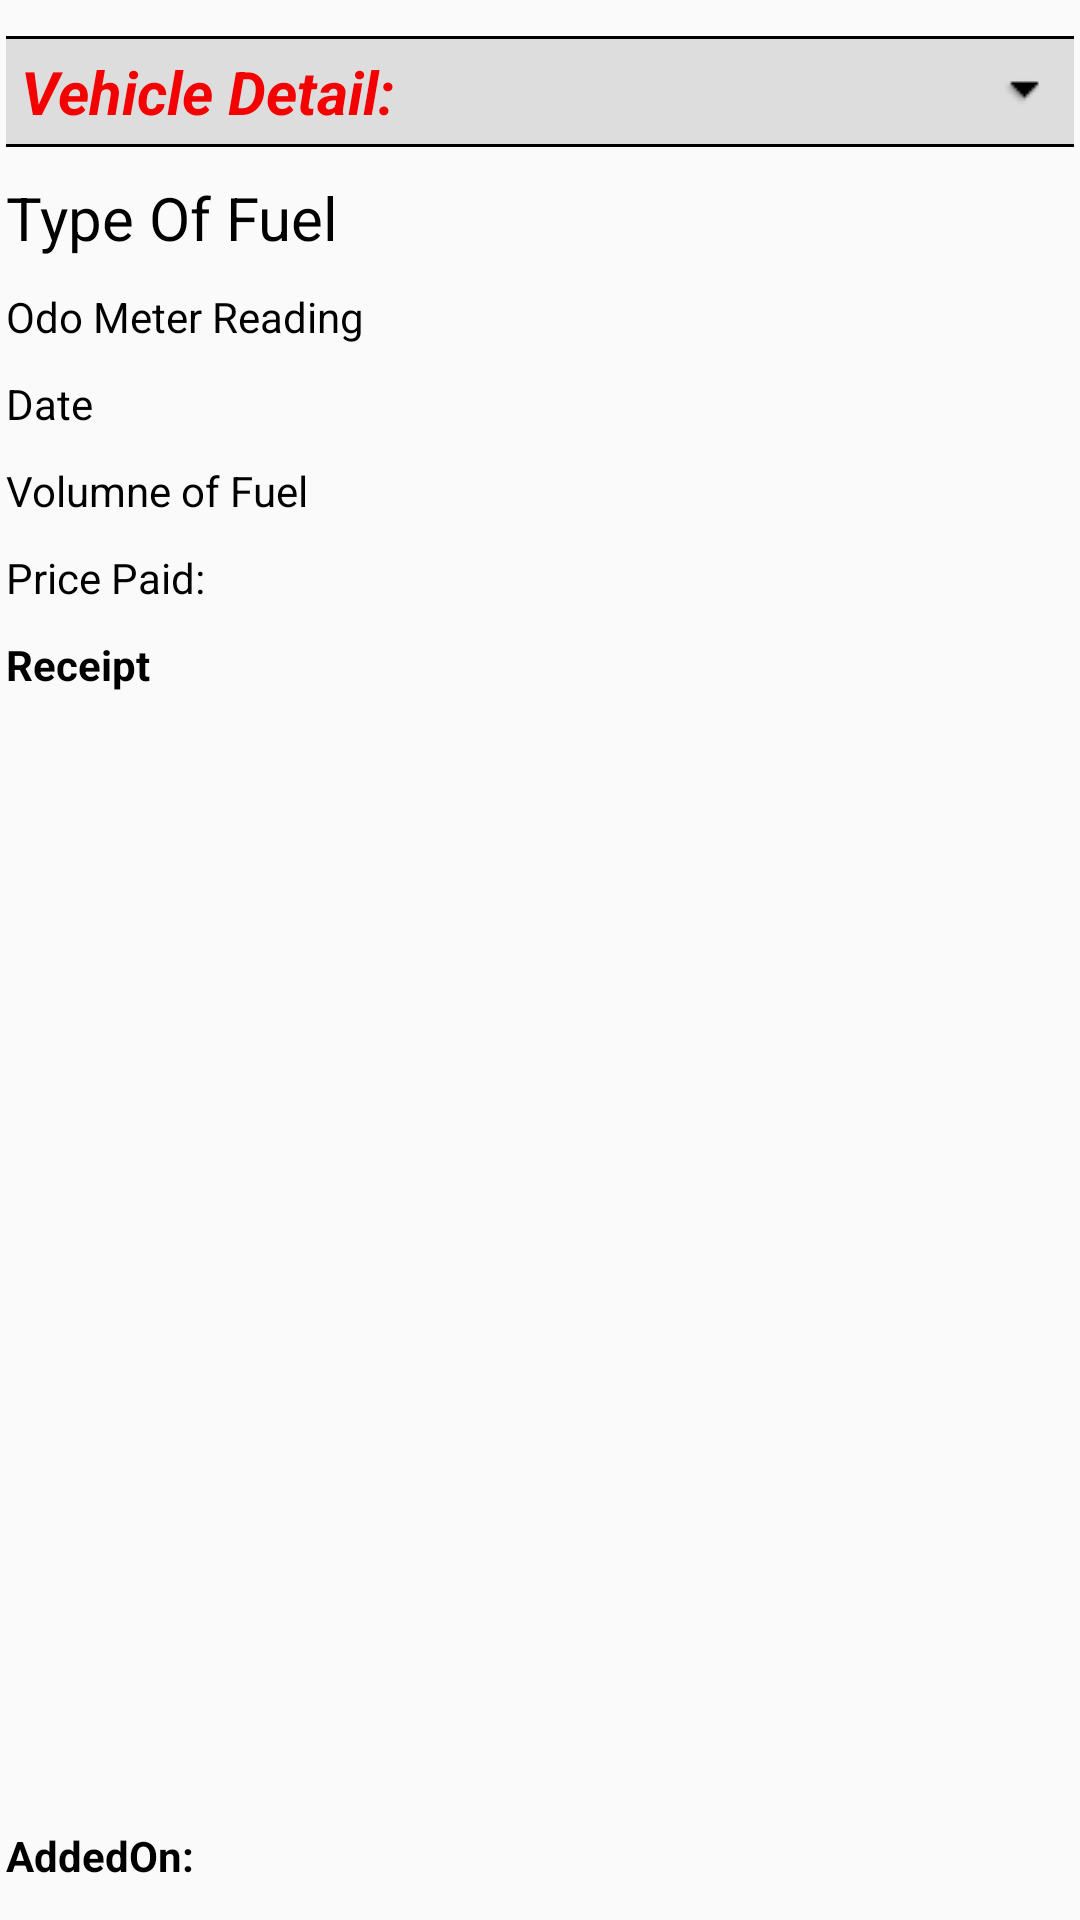

Reconstruct the res/layout file that produces this screen, plus the resources it refers to.
<!-- AndroidManifest.xml: application theme AppTheme -->
<!-- res/layout/activity_fuel_fill_data_view.xml -->
<RelativeLayout xmlns:android="http://schemas.android.com/apk/res/android"
    xmlns:tools="http://schemas.android.com/tools"
    tools:context="com.alpha.ghosty.automobilemanager.FuelFillDataView"
    style="@style/layoutStyle">

    

    <TextView
        style="@style/selectVehicle"
        android:text="Vehicle Detail: "
        android:id="@+id/vehicleDetailTv"/>

    <TextView
        android:text="Type Of Fuel"
        android:layout_width="match_parent"
        android:layout_height="wrap_content"
        android:id="@+id/typeOfFuelTv"
        android:layout_marginBottom="10dp"
        android:textSize="20dp"
        android:layout_below="@id/vehicleDetailTv"/>

    <TextView
        android:layout_width="match_parent"
        android:layout_height="wrap_content"
        android:id="@+id/odoMtrRdingTv"
        android:text="Odo Meter Reading"
        android:layout_marginBottom="10dp"
        android:layout_below="@id/typeOfFuelTv"/>

    <TextView
        android:layout_width="match_parent"
        android:layout_height="wrap_content"
        android:id="@+id/fillingDateTv"
        android:text="Date"
        android:layout_marginBottom="10dp"
        android:layout_below="@id/odoMtrRdingTv"/>

    <TextView
        android:layout_width="match_parent"
        android:layout_height="wrap_content"
        android:id="@+id/volumeTv"
        android:text="Volumne of Fuel"
        android:layout_marginBottom="10dp"
        android:layout_below="@id/fillingDateTv"/>

    <TextView
        android:layout_width="match_parent"
        android:layout_height="wrap_content"
        android:id="@+id/priceTv"
        android:text="Price Paid: "
        android:layout_marginBottom="10dp"
        android:layout_below="@id/volumeTv"/>

    <TextView
        android:layout_width="match_parent"
        android:layout_height="wrap_content"
        android:text="Receipt"
        android:id="@+id/receiptTv"
        android:textStyle="bold"
        android:layout_marginBottom="10dp"
        android:layout_below="@+id/priceTv"/>

    <ImageView
        android:layout_width="match_parent"
        android:layout_height="wrap_content"
        android:id="@+id/receiptView"
        android:layout_below="@+id/receiptTv"
        android:layout_above="@+id/addedOnTv"/>

    <TextView
        android:layout_width="match_parent"
        android:layout_height="wrap_content"
        android:text="AddedOn: "
        android:id="@+id/addedOnTv"
        android:textStyle="bold"
        android:layout_marginBottom="10dp"
        android:layout_alignParentBottom="true"/>

</RelativeLayout>
<!-- resources referenced by this layout -->
<resources>
  <style name="layoutStyle">
          <item name="android:layout_width">match_parent</item>
          <item name="android:layout_height">match_parent</item>
          <item name="android:paddingLeft">2dp</item>
          
          <item name="android:paddingRight">2dp</item>
          <item name="android:paddingTop">2dp</item>
          <item name="android:paddingBottom">2dp</item>
      </style>
  <style name="pageTitle">
          <item name="android:layout_width">match_parent</item>
          <item name="android:layout_height">wrap_content</item>
          <item name="android:capitalize">characters</item>
          <item name="android:layout_marginBottom">10dp</item>
          
          <item name="android:textSize">20dp</item>
          <item name="android:textStyle">bold</item>
          <item name="android:textColor">#000</item>
      </style>
  <style name="selectVehicle">
          <item name="android:drawableRight">@drawable/arrow_down</item>
          <item name="android:background">@drawable/textviewborder</item>
          <item name="android:layout_width">match_parent</item>
          <item name="android:layout_height">wrap_content</item>
          <item name="android:capitalize">characters</item>
          <item name="android:layout_marginTop">10dp</item>
          <item name="android:layout_marginBottom">10dp</item>
          <item name="android:padding">5dp</item>
          
          <item name="android:textSize">20dp</item>
          <item name="android:textStyle">bold|italic</item>
          <item name="android:textColor">#f40000</item>
      </style>
  <style name="AppTheme" parent="Theme.AppCompat.Light.DarkActionBar">
          
          <item name="android:textColor">#000</item>
      </style>
  <!-- drawable arrow_down: png bitmap (drawable, 312 bytes) -->
  <!-- drawable textviewborder (drawable) -->
  <?xml version="1.0" encoding="utf-8"?>
  <layer-list xmlns:android="http://schemas.android.com/apk/res/android" >
      <item>
          <shape android:shape="rectangle">
              <stroke android:width="1dp" android:color="#FF000000" />
              <solid android:color="#FFDDDDDD" />
          </shape>
      </item>
  
      <item android:top="1dp" android:bottom="1dp">
          <shape android:shape="rectangle">
              <stroke android:width="1dp" android:color="#FFDDDDDD" />
              <solid android:color="#00000000" />
          </shape>
      </item>
  </layer-list>
</resources>
